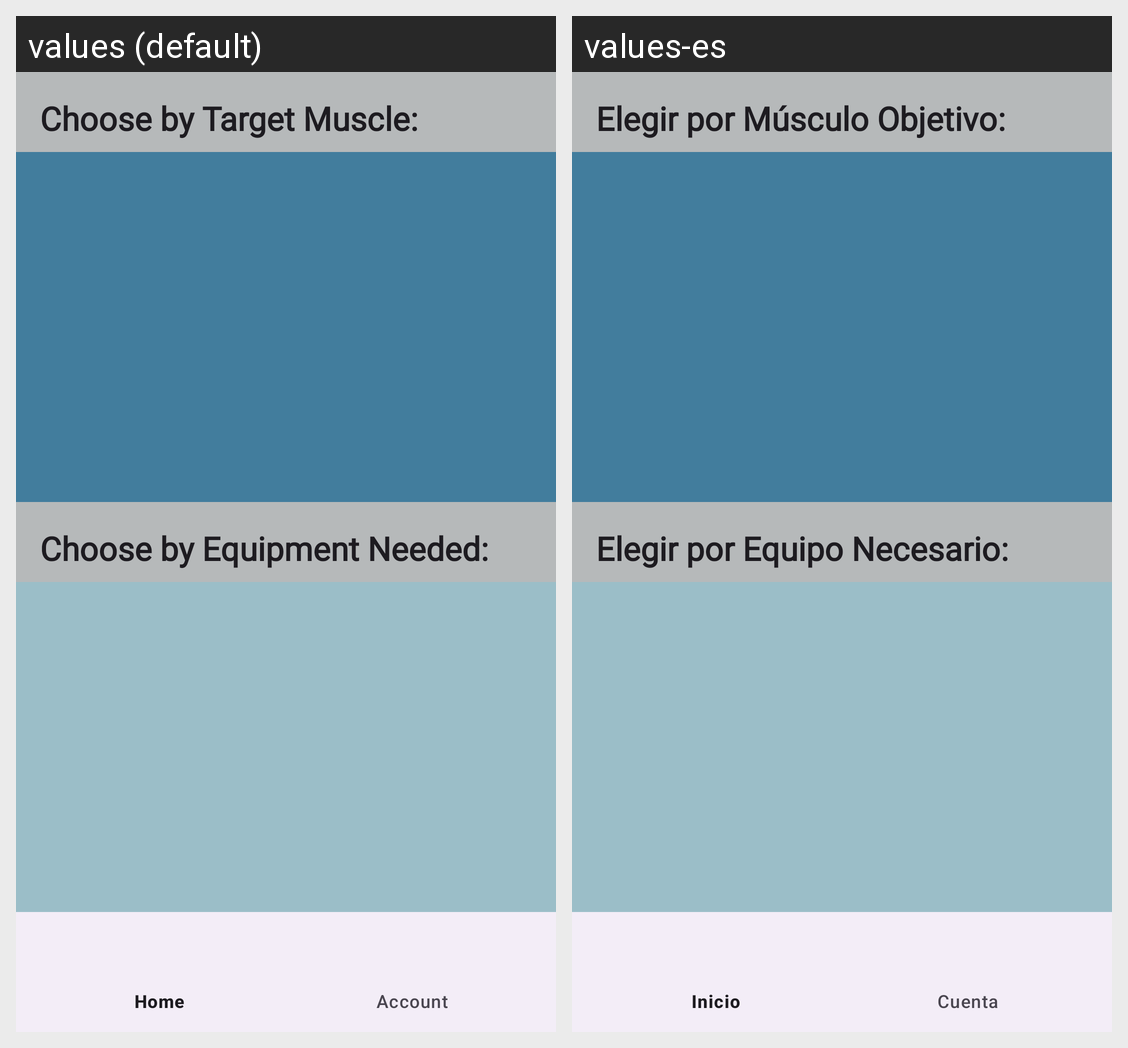

The Android screen above is rendered under two locales of the same app. Produce the string resources it draws, with the default and per-locale values.
Android screen res/layout/activity_workout_filter_page.xml rendered under 2 locales, left to right: values (default), values-es. Device: Nexus 5 (rendered at 1080×1920; each locale shown at half size, 540×960, under a caption strip naming it); theme Theme.WorkoutCollector.
Strings drawn on this screen, with the default value and each locale's value (text and hints the layout hard-codes, and strings that could not be matched under every locale, appear in the picture but are not listed):

choose_by_target_muscle
  values: Choose by Target Muscle:
  values-es: Elegir por Músculo Objetivo:

choose_by_equipment_needed
  values: Choose by Equipment Needed:
  values-es: Elegir por Equipo Necesario:
